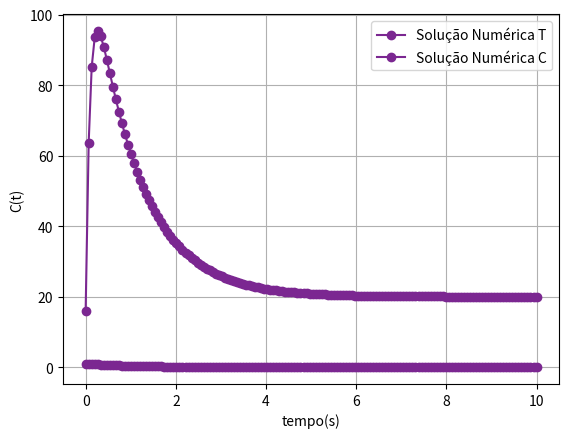

This figure's Python source:
# Resolução do Problema de PVI:
#Importando Bibliotecas:
import numpy as np
import math as mt
import matplotlib.pyplot as plt

# Definindo Variáveis de Entrada:
n = 150
tf = 10
t0 = 0
T0 = 16
C0 = 1
h = (tf-t0)/(n-1)

# Definindo as Funções:
def f_C(t,T,C):
    return - np.exp(-10/(T+273)) * C

def f_T(t,T,C):
    return 1000 * np.exp(-10/(T+273)) * C - 10*(T-20)

# Definindo as Condições Iniciais:

t = np.zeros(n)
T = np.zeros(n)
C = np.zeros(n)

for i in range(0,n): # precisa de mais elementos que o numero de elementos, por causa do y[i+1]. Se for tempo de 0 a 4, 5 elementos, for precisa ir de 0 a 5 para dar 6 elementos 
    if i == 0:
        t[i] = t0
        T[i] = T0
        C[i] = C0
    else:
        t[i] = i*h 
        T[i] = 0
        C[i] = 0

# Método de Euler:

for i in range(0,n-1): # deve ir até n-1 porque a solução de y[i+1] é resolvida até o tempo de 3s, sendo que o tempo final é 4
    k1_T = h*f_T(t[i], T[i],  C[i])
    k1_C = h*f_C(t[i], T[i], C[i])
    k2_T = h*f_T(t[i] + (h/2), T[i] + (k1_T/2),  C[i] + (k1_C/2))
    k2_C = h*f_C(t[i] + (h/2), T[i] + (k1_T/2), C[i] + (k1_C/2))
    k3_T = h*f_T(t[i] + (h/2), T[i] + (k2_T/2), C[i] + (k2_C/2))
    k3_C = h*f_C(t[i] + (h/2), T[i] + (k2_T/2), C[i] + (k2_C/2))
    k4_T = h*f_T(t[i] + h, T[i] + k3_T, C[i] + k3_C)
    k4_C = h*f_C(t[i] + h, T[i] + k3_T, C[i] + k3_C)
    T[i+1] = T[i] + (1/6)*(k1_T + (2*k2_T) + (2*k3_T) + k4_T)    
    C[i+1] = C[i] + (1/6)*(k1_C + (2*k2_C) + (2*k3_C) + k4_C)
print('T', T)
print('C', C)

#yex_v = np.sqrt((g*m)/cd) * np.tanh(np.sqrt((g*m)/cd)) FAREMOS A EXATA??
#yex_x = (m/cd) * (np.log(np.cosh(np.sqrt((g*cd)/m)*t)))

plt.plot(t, T, marker='o', linestyle='-', color='#7B2791', label='Solução Numérica T')
#plt.plot(t, yex_x, marker='o', linestyle='-', color='blue', label='Solução Analítica/Exata X')
plt.xlabel('tempo(s)')
plt.ylabel('T(t)')
plt.grid(True)
plt.legend()
plt.show()

plt.plot(t, C, marker='o', linestyle='-', color='#7B2791', label='Solução Numérica C')
#plt.plot(t, yex_x, marker='o', linestyle='-', color='blue', label='Solução Analítica/Exata V')
plt.xlabel('tempo(s)')
plt.ylabel('C(t)')
plt.grid(True)
plt.legend()
plt.show() 
